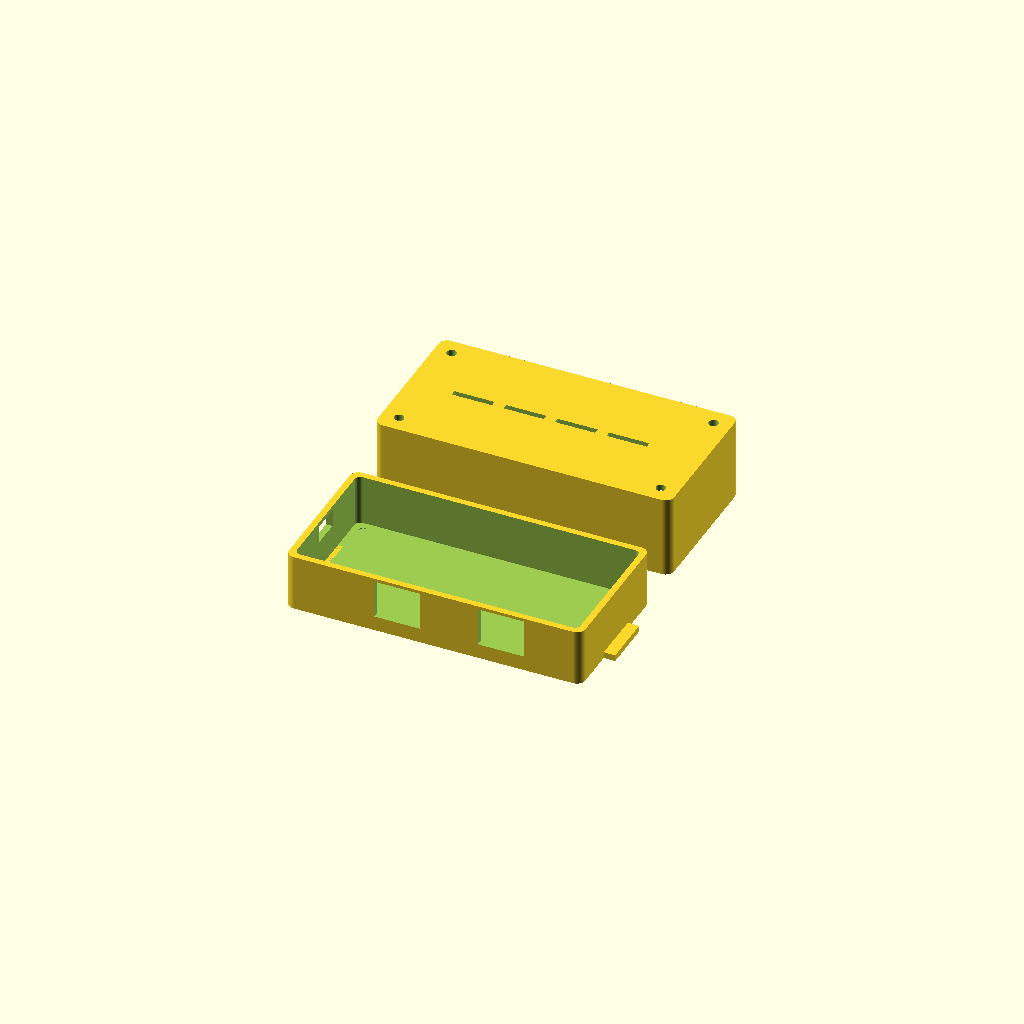
Cell 1 — every parameter at its default value.
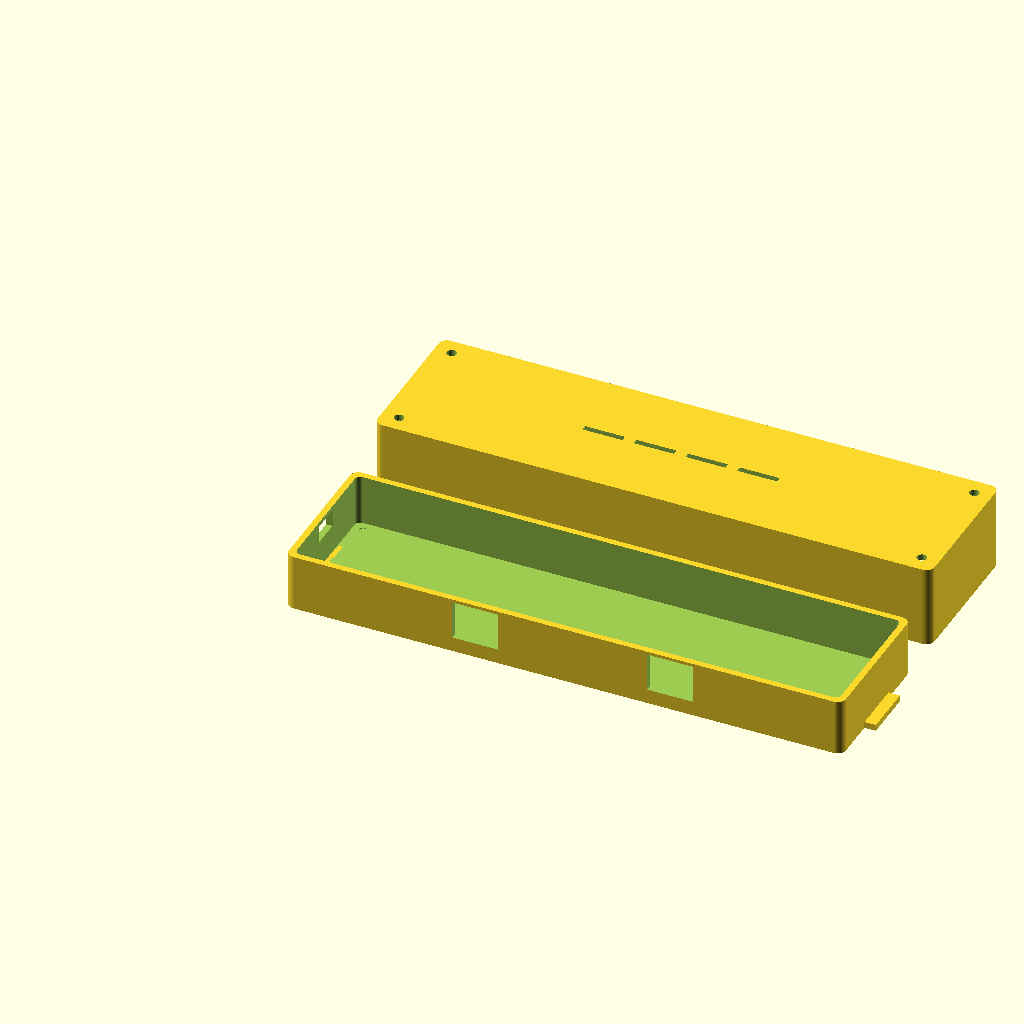
Cell 2 — board_length set to 182, the other parameters unchanged.
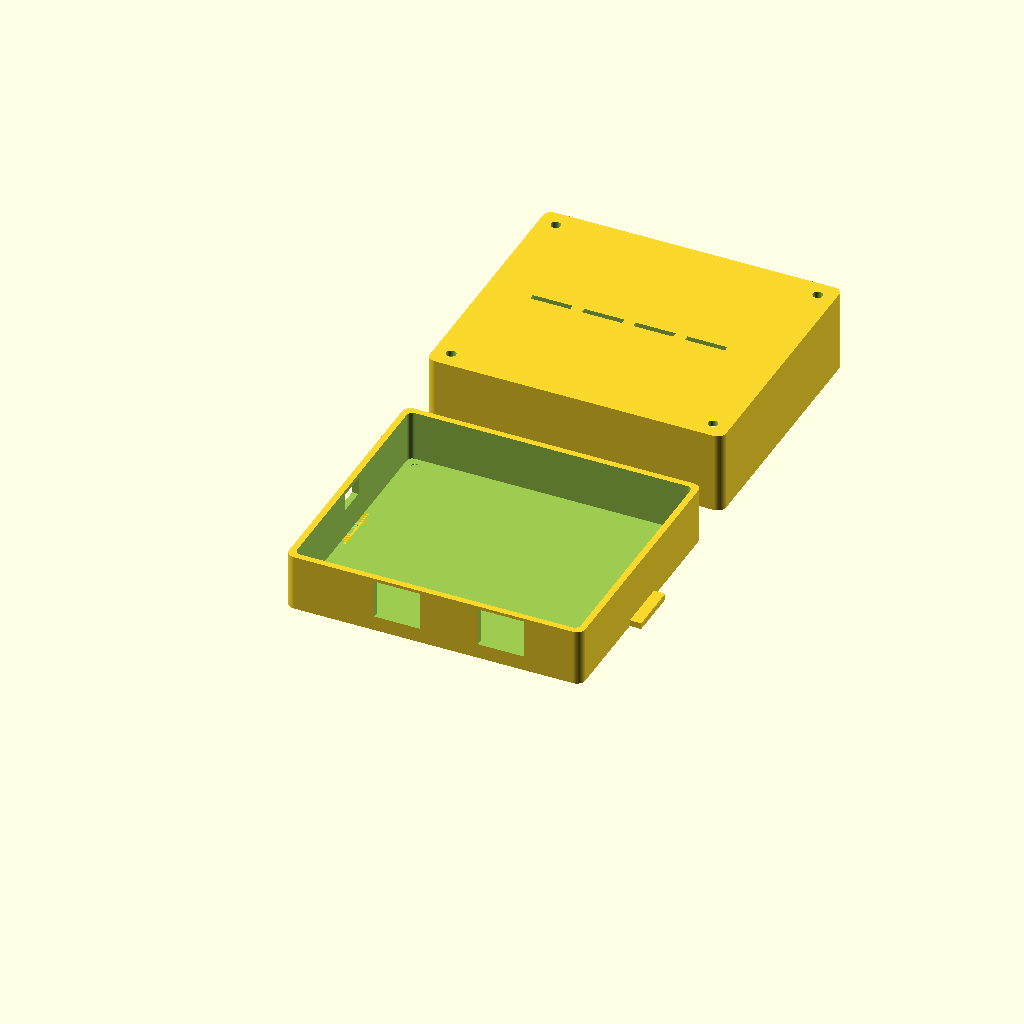
Cell 3 — board_width set to 78, the other parameters unchanged.
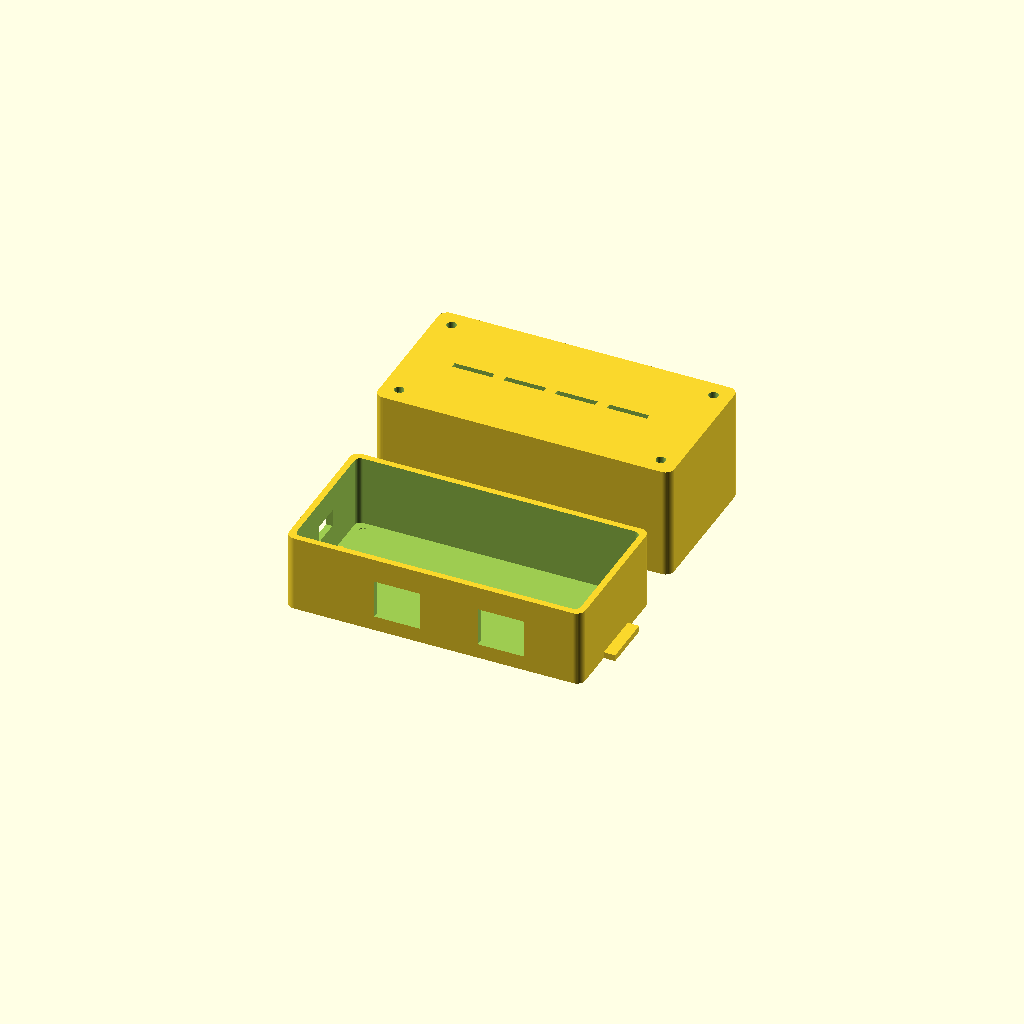
Cell 4 — board_height set to 36, the other parameters unchanged.
All cells are drawn from one camera (rotation 55°, 0°, 25°, orthographic, colour scheme Cornfield), so only the parameter changes between them.
Source of the model, enclosure/t2can_enclosure.scad:
// =============================================================================
//  t2can_enclosure.scad  -  3D-printable enclosure for the LilyGo T-2Can
//  translator board (Phase 2 hardware, growatt2solis project).
//
//  STATUS: every dimension below is a named parameter. The ones marked
//  CONFIRMED come from a real part or measurement. The ones marked
//  PLACEHOLDER are estimates - neither the T-2Can's exact PCB dimensions nor
//  the RJ45 coupler's exact cutout size were confirmable without the
//  physical parts in hand. Update the PLACEHOLDER block once you can
//  measure the real board and coupler with calipers; everything else
//  (walls, standoffs, screw bosses, vent slots) derives from these values
//  and will resize automatically.
//
//  Two RJ45-to-RJ45 press-fit couplers (the Amazon PENGLIN 2-pack) mount
//  through one long wall - battery bus on one, inverter bus on the other -
//  with a short internal patch cable from each to the board's own onboard
//  RJ45 jacks. A cutout on the opposite end gives USB-C access for
//  power/flashing.
//
//  Usage:
//    openscad -o base.stl -D 'part="base"' t2can_enclosure.scad
//    openscad -o lid.stl  -D 'part="lid"'  t2can_enclosure.scad
//  or just open this file in the OpenSCAD GUI - it previews both at once,
//  laid out side by side ready to slice.
// =============================================================================

$fn = 48;   // circle smoothness for previews; bump up before final export

// -----------------------------------------------------------------------------
// PLACEHOLDER - confirm against real hardware, then update these three lines.
// -----------------------------------------------------------------------------
board_length = 91;   // mm, long edge (source: one unverified online listing)
board_width  = 39;   // mm, short edge (source: same, unverified)
board_height = 18;   // mm, tallest point incl. RJ45 jacks/USB-C connector on the board

// PLACEHOLDER - the Amazon RJ45-to-RJ45 coupler's actual panel-mount cutout.
// Typical press-fit RJ45 couplers of this style use a rectangular snap-in
// cutout around this size; verify against the real part before printing.
rj45_cutout_w = 16.0;   // mm
rj45_cutout_h = 13.5;   // mm

// -----------------------------------------------------------------------------
// CONFIRMED / DESIGN CHOICES - safe to rely on, these are just build parameters.
// -----------------------------------------------------------------------------
wall            = 2.2;    // mm, printable in one 0.4mm-nozzle wall pass or two
board_margin_xy = 4;      // mm clearance around the board footprint, each side
standoff_h      = 6;      // mm, lifts the board off the floor for component clearance
standoff_d      = 6;      // mm, standoff post diameter
lid_clearance   = 20;     // mm, interior height above the board top for wiring/patch cables

screw_boss_d      = 7;    // mm, corner boss diameter (base + lid)
screw_hole_d      = 2.8;  // mm, BLIND pilot hole in the base post (self-tapping M3 bites in)
screw_clearance_d = 3.4;  // mm, THROUGH hole in the lid (M3 passes freely, grips only in the base)
corner_inset      = 6;    // mm, boss centre inset from each exterior corner

usb_cutout_w    = 10;     // mm, USB-C cable clearance cutout on the end wall
usb_cutout_h    = 6;      // mm
usb_cutout_z    = 10;     // mm, height of cutout centre above the floor

vent_slot_w     = 2;      // mm
vent_slot_len   = 14;     // mm
vent_slot_gap   = 4;      // mm between slots
vent_slot_count = 4;      // slots in the single row (not literal "rows")

// -----------------------------------------------------------------------------
// Derived dimensions - don't edit these directly, they follow from the above.
// -----------------------------------------------------------------------------
inner_l = board_length + 2 * board_margin_xy;
inner_w = board_width  + 2 * board_margin_xy;
inner_h = standoff_h + board_height + lid_clearance;

outer_l = inner_l + 2 * wall;
outer_w = inner_w + 2 * wall;
base_h  = inner_h * 0.4 + wall;   // base holds the board + a bit of headroom
lid_h   = inner_h - (base_h - wall) + wall;

// -----------------------------------------------------------------------------
//  Rounded rectangle helper (2D), extruded where needed.
// -----------------------------------------------------------------------------
module rounded_rect(l, w, r) {
    hull() {
        for (x = [r, l - r])
            for (y = [r, w - r])
                translate([x, y]) circle(r = r);
    }
}

// -----------------------------------------------------------------------------
//  BASE: floor + walls + board standoffs + RJ45 coupler cutouts + USB-C cutout
//  + wall-mount screw tabs.
// -----------------------------------------------------------------------------
module base() {
    difference() {
        union() {
            // outer shell
            linear_extrude(base_h)
                rounded_rect(outer_l, outer_w, 3);

            // corner screw bosses - solid posts flush with the rim, with a
            // BLIND pilot hole drilled down from the top (see below), so a
            // self-tapping screw driven down through the lid's clearance
            // hole has something to actually bite into.
            for (pos = corner_positions())
                translate(pos) cylinder(d = screw_boss_d, h = base_h);

            // board standoffs, inset from the board footprint corners
            for (pos = board_corner_positions())
                translate([pos[0], pos[1], wall])
                    cylinder(d = standoff_d, h = standoff_h);
        }

        // hollow out the interior
        translate([wall, wall, wall])
            linear_extrude(base_h)
                rounded_rect(outer_l - 2 * wall, outer_w - 2 * wall, 2);

        // corner screw pilot holes - BLIND, drilled down from the top of
        // each post, leaving ~2mm of solid material at the bottom so they
        // don't punch through to the outside underside of the base.
        for (pos = corner_positions())
            translate([pos[0], pos[1], 2])
                cylinder(d = screw_hole_d, h = base_h - 2 + 0.5);

        // two RJ45 coupler cutouts on one long wall (y = 0 face), spaced
        // across the board's long axis
        translate([outer_l * 0.30, -1, wall + 3])
            cube([rj45_cutout_w, wall + 2, rj45_cutout_h]);
        translate([outer_l * 0.65, -1, wall + 3])
            cube([rj45_cutout_w, wall + 2, rj45_cutout_h]);

        // USB-C cutout on the short end wall (x = 0 face)
        translate([-1, outer_w / 2 - usb_cutout_w / 2, wall + usb_cutout_z])
            cube([wall + 2, usb_cutout_w, usb_cutout_h]);
    }

    // wall-mount tabs, one on each short end, screw hole for a wood/self-tap screw
    for (mirror_x = [0, 1])
        mirror([mirror_x, 0, 0])
            translate([mirror_x ? 0 : outer_l, outer_w / 2, 0])
                mount_tab();
}

module mount_tab() {
    difference() {
        translate([-4, -9, 0]) cube([8, 18, wall]);
        translate([-4, 0, -1]) cylinder(d = 4.2, h = wall + 2);
    }
}

// -----------------------------------------------------------------------------
//  LID: shell + ventilation slots, sized to press over the base's bosses.
// -----------------------------------------------------------------------------
module lid() {
    difference() {
        union() {
            linear_extrude(lid_h)
                rounded_rect(outer_l, outer_w, 3);

            for (pos = corner_positions())
                translate(pos) cylinder(d = screw_boss_d + 2, h = 3);
        }

        translate([wall, wall, -1])
            linear_extrude(lid_h - wall + 1)
                rounded_rect(outer_l - 2 * wall, outer_w - 2 * wall, 2);

        // through clearance holes - M3 passes freely, grips only in the base
        for (pos = corner_positions())
            translate([pos[0], pos[1], -1])
                cylinder(d = screw_clearance_d, h = lid_h + 5);

        // ventilation slots
        for (row = [0 : vent_slot_count - 1])
            translate([outer_l * 0.5 - (vent_slot_count * (vent_slot_len + vent_slot_gap)) / 2
                       + row * (vent_slot_len + vent_slot_gap),
                       outer_w * 0.5 - vent_slot_w / 2, lid_h - wall - 0.5])
                cube([vent_slot_len, vent_slot_w, wall + 1]);
    }
}

// -----------------------------------------------------------------------------
//  Corner helpers
// -----------------------------------------------------------------------------
function corner_positions() = [
    [corner_inset, corner_inset],
    [outer_l - corner_inset, corner_inset],
    [corner_inset, outer_w - corner_inset],
    [outer_l - corner_inset, outer_w - corner_inset],
];

function board_corner_positions() = [
    [wall + board_margin_xy, wall + board_margin_xy],
    [wall + board_margin_xy + board_length, wall + board_margin_xy],
    [wall + board_margin_xy, wall + board_margin_xy + board_width],
    [wall + board_margin_xy + board_length, wall + board_margin_xy + board_width],
];

// -----------------------------------------------------------------------------
//  Render selection
// -----------------------------------------------------------------------------
part = "preview";   // override with -D 'part="base"' or -D 'part="lid"'

if (part == "base") base();
else if (part == "lid") lid();
else {
    base();
    translate([0, outer_w + 15, 0]) lid();
}
Parameter table extracted from the source (name, type, default, range or options):
board_length: number, default 91
board_width: number, default 39
board_height: number, default 18
rj45_cutout_w: number, default 16
rj45_cutout_h: number, default 13.5
wall: number, default 2.2
board_margin_xy: number, default 4
standoff_h: number, default 6
standoff_d: number, default 6
lid_clearance: number, default 20
screw_boss_d: number, default 7
screw_hole_d: number, default 2.8
screw_clearance_d: number, default 3.4
corner_inset: number, default 6
usb_cutout_w: number, default 10
usb_cutout_h: number, default 6
usb_cutout_z: number, default 10
vent_slot_w: number, default 2
vent_slot_len: number, default 14
vent_slot_gap: number, default 4
vent_slot_count: number, default 4
